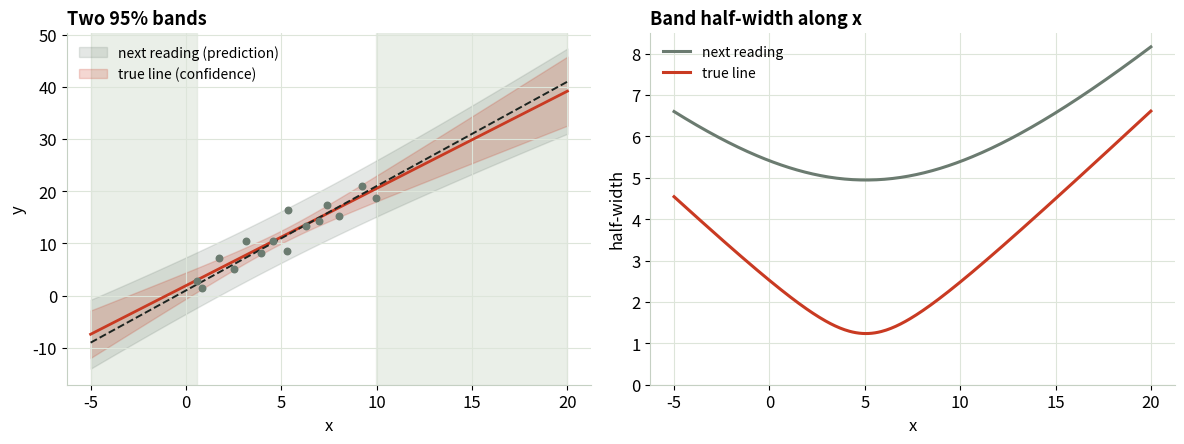
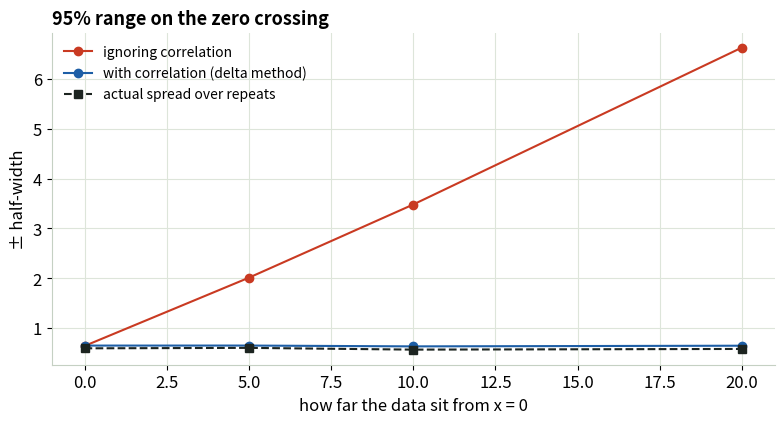

These charts were generated, in order, by the following Python code:
"""
Using and Reporting a Fit -- companion script (Reading Your Fits, Module 6)
https://gideonong.me/learning/fits/reporting/

Reproduces the first two trials from the interactive page with numpy, scipy and matplotlib,
prints a report line like Trial 3, and saves figures in ./figures (used in the slides).

Run it:
  * Google Colab: upload this file (or paste it into a cell) and run. Everything needed is preinstalled.
  * Your own PC:  pip install numpy matplotlib scipy   then   python reporting.py

All data is simulated. Trial 1: y = 1 + 2x, noise SD 2. Trial 2: y = 2(x - c), noise SD 1.
"""
from pathlib import Path

import matplotlib.pyplot as plt
import numpy as np
from scipy import stats

OUT = Path("figures")
OUT.mkdir(exist_ok=True)

INK, FIT, FIX, PT, GRID = "#1c2420", "#c93a22", "#1d5ea6", "#6b7b70", "#dde5da"
plt.rcParams.update({
    "figure.dpi": 110, "savefig.dpi": 200, "font.size": 12,
    "axes.edgecolor": "#c5d0c3", "axes.grid": True, "grid.color": GRID,
    "axes.spines.top": False, "axes.spines.right": False,
    "axes.titlesize": 13, "axes.titleweight": "bold", "axes.titlelocation": "left",
})


def fit(x, y):
    """Straight-line fit with its covariance matrix (intercept, slope) and residual SD."""
    n = len(x)
    X = np.c_[np.ones(n), x]
    XtXi = np.linalg.inv(X.T @ X)
    b = XtXi @ X.T @ y
    e = y - X @ b
    s = np.sqrt(e @ e / (n - 2))
    return b, s, XtXi, s ** 2 * XtXi


def bands(x0, b, s, XtXi, n):
    """95% half-widths at x0: for the true line (confidence) and for a new reading (prediction)."""
    v = np.c_[np.ones_like(x0), x0]
    lev = np.einsum("ij,jk,ik->i", v, XtXi, v)
    tc = stats.t.ppf(0.975, n - 2)
    return v @ b, tc * s * np.sqrt(lev), tc * s * np.sqrt(1 + lev)


# ---------------------------------------------------------------- Trial 1
def trial1(rng, n=15):
    x = np.sort(10 * (np.arange(n) + rng.uniform(0, 1, n)) / n)
    y = 1 + 2 * x + 2 * rng.standard_normal(n)
    b, s, XtXi, V = fit(x, y)
    xx = np.linspace(-5, 20, 300)
    yh, ci, pi = bands(xx, b, s, XtXi, n)
    fig, axes = plt.subplots(1, 2, figsize=(12, 4.6))
    ax = axes[0]
    ax.axvspan(-5, x.min(), color=GRID, alpha=0.6)
    ax.axvspan(x.max(), 20, color=GRID, alpha=0.6)
    ax.fill_between(xx, yh - pi, yh + pi, color=PT, alpha=0.18, label="next reading (prediction)")
    ax.fill_between(xx, yh - ci, yh + ci, color=FIT, alpha=0.2, label="true line (confidence)")
    ax.plot(xx, yh, color=FIT, lw=2)
    ax.plot(xx, 1 + 2 * xx, "--", color=INK, lw=1.4)
    ax.scatter(x, y, s=22, color=PT, zorder=3)
    ax.set(title="Two 95% bands", xlabel="x", ylabel="y")
    ax.legend(frameon=False, fontsize=10, loc="upper left")
    ax = axes[1]
    ax.plot(xx, pi, color=PT, lw=2.2, label="next reading")
    ax.plot(xx, ci, color=FIT, lw=2.2, label="true line")
    ax.set(title="Band half-width along x", xlabel="x", ylabel="half-width", ylim=(0, None))
    ax.legend(frameon=False, fontsize=10)
    fig.tight_layout()
    fig.savefig(OUT / "t1_bands.png")
    # The report line (Trial 3)
    tc = stats.t.ppf(0.975, n - 2)
    y5, _, p5 = bands(np.array([5.0]), b, s, XtXi, n)
    print("Trial 3 | report line:")
    print(f"  Linear least-squares fit, n = {n} readings over x = {x.min():.1f} to {x.max():.1f}.")
    print(f"  Slope b1 = {b[1]:.2f} ± {tc * np.sqrt(V[1, 1]):.2f} (95%); intercept b0 = {b[0]:.2f} ± {tc * np.sqrt(V[0, 0]):.2f}.")
    print(f"  Residual SD s = {s:.2f} (in y's units).")
    print(f"  Prediction at x = 5.0: {y5[0]:.1f} ± {p5[0]:.1f} for a single new reading (95%).")


# ---------------------------------------------------------------- Trial 2
def crossing(b, V):
    """x where the line crosses zero, with its SE ignoring and including the slope-intercept covariance."""
    x0 = -b[0] / b[1]
    naive = np.sqrt(V[0, 0] + x0 ** 2 * V[1, 1]) / abs(b[1])
    delta = np.sqrt(V[0, 0] + 2 * x0 * V[0, 1] + x0 ** 2 * V[1, 1]) / abs(b[1])
    return x0, naive, delta


def trial2(rng, n=12, reps=2000):
    rows = []
    for c in [0, 5, 10, 20]:
        tc = stats.t.ppf(0.975, n - 2)
        crosses, naive, delta = [], [], []
        for _ in range(reps):
            x = c + 5 * (np.arange(n) + rng.uniform(0, 1, n)) / n
            y = 2 * (x - c) + rng.standard_normal(n)
            b, s, XtXi, V = fit(x, y)
            x0, sn, sd = crossing(b, V)
            crosses.append(x0); naive.append(tc * sn); delta.append(tc * sd)
        rows.append((c, np.mean(naive), np.mean(delta), 1.96 * np.std(crosses, ddof=1)))
        print(f"Trial 2 | data {c:2d} from x=0: ±{rows[-1][1]:.2f} ignoring correlation, ±{rows[-1][2]:.2f} with it, actual ±{rows[-1][3]:.2f}")
    fig, ax = plt.subplots(figsize=(8, 4.4))
    cs = [r[0] for r in rows]
    ax.plot(cs, [r[1] for r in rows], "o-", color=FIT, label="ignoring correlation")
    ax.plot(cs, [r[2] for r in rows], "o-", color=FIX, label="with correlation (delta method)")
    ax.plot(cs, [r[3] for r in rows], "s--", color=INK, label="actual spread over repeats")
    ax.set(title="95% range on the zero crossing", xlabel="how far the data sit from x = 0", ylabel="± half-width")
    ax.legend(frameon=False, fontsize=10)
    fig.tight_layout()
    fig.savefig(OUT / "t2_crossing.png")


if __name__ == "__main__":
    rng = np.random.default_rng(9)
    trial1(rng)
    trial2(rng)
    print(f"Figures saved in {OUT.resolve()}")
    plt.show()
